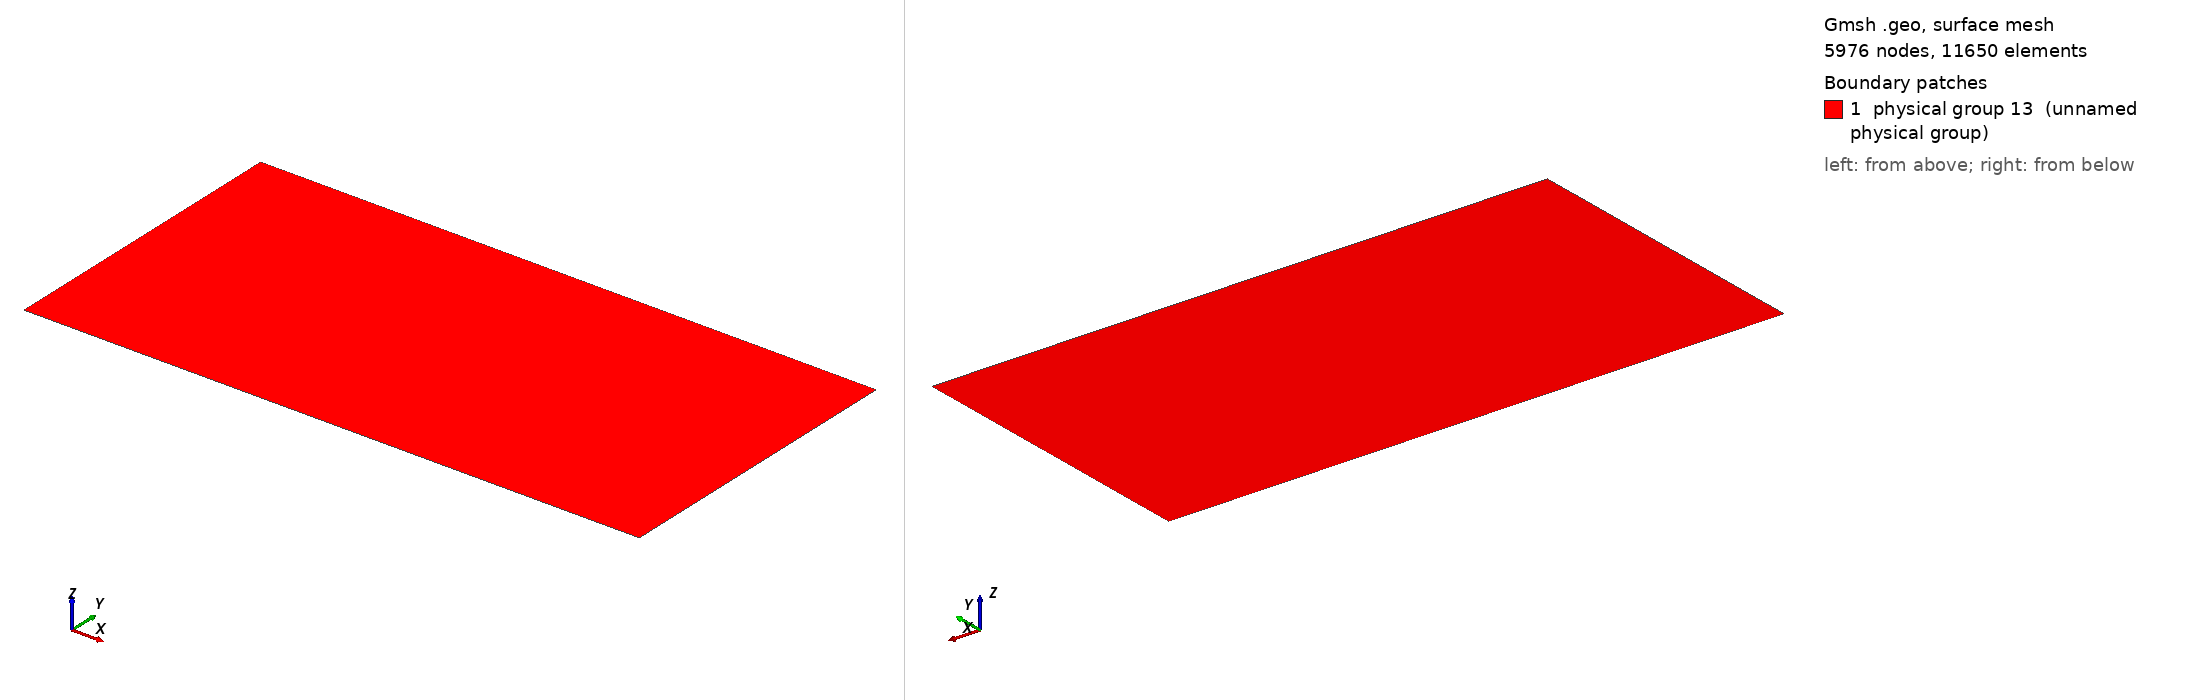

Gmsh geometry script, surface-meshed: 5976 nodes, 11650 surface elements. Boundary patches (legend numbers): 1 physical group 13 (unnamed physical group). Left view from above one corner, right view from below the opposite corner. Legend entries are the model's physical surfaces. The drawing asked Gmsh for element sizes between 1% and 20% of the model's largest extent; the script's own settings can give other sizes.

=== mesh.geo (drawn) ===
basin_x = 320;
basin_y = 160;
element_size = 2;

Point(1) = {0, 0, 0, element_size};
Point(2) = {basin_x, 0, 0, element_size};
Point(3) = {0, basin_y, 0, element_size};
Point(4) = {basin_x, basin_y, 0, element_size};

Line(6) = {1, 2};
Line(7) = {2, 4};
Line(8) = {4, 3};
Line(9) = {3, 1};
Line Loop(10) = {9, 6, 7, 8};
Plane Surface(12) = {10};
Physical Surface(13) = {12, 5};
Physical Line(2) = {7};
Physical Line(1) = {9};
Physical Line(3) = {8, 6};
